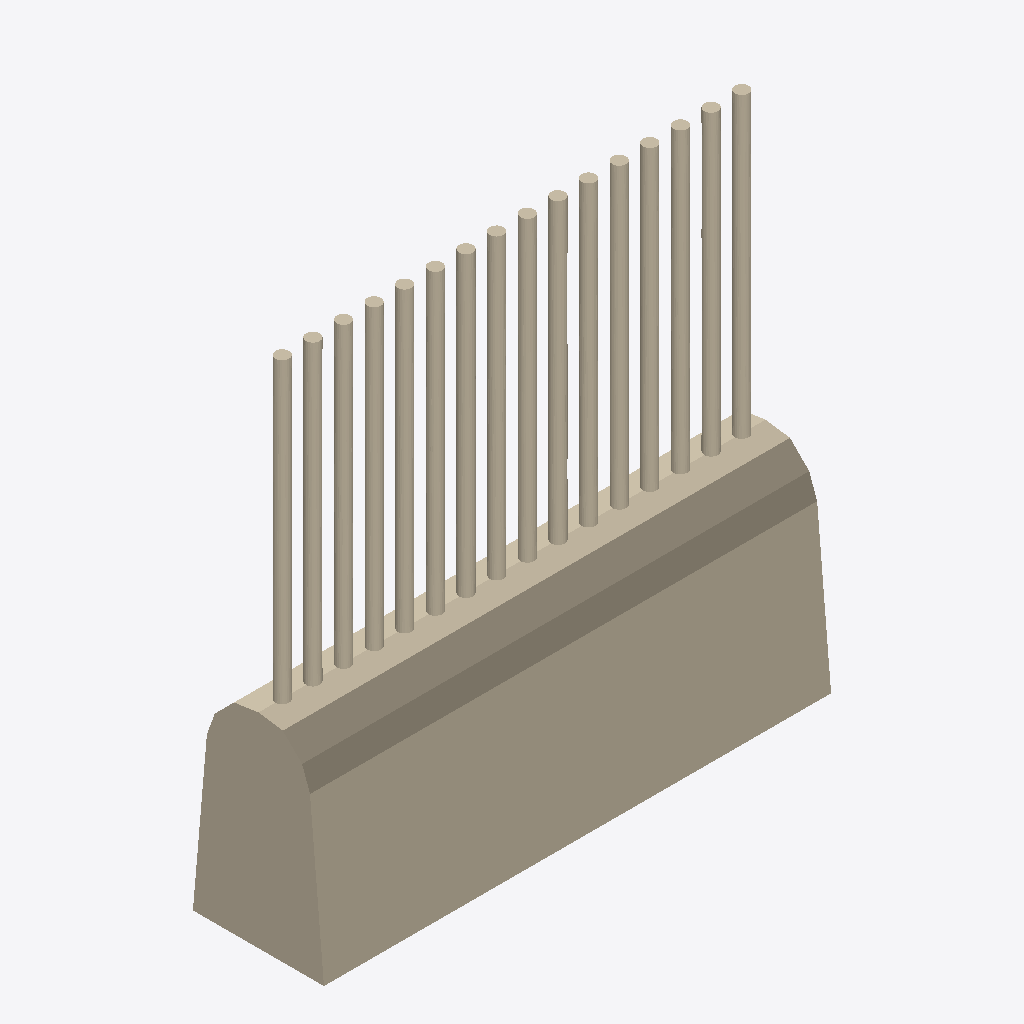
Isometric view of an IFC building model (IFC-SPF (STEP), schema IFC2X3, length unit metre), seen from the south-west, elements coloured by IFC class: 1 wall (beige).
Extent 3.0 m × 0.8 m × 3.0 m (x, y, z). Storeys (1): Port de Barcelona at 0.00 m. Elements (1): 1 IfcWall.

HEADER;
FILE_DESCRIPTION(('ViewDefinition [CoordinationView_V2.0]'),'2;1');
FILE_NAME('C:\\Users\\Andres (Ingreen)\\AppData\\Local\\Packages\\48598BIMMars.313206BE35C6','',(''),(''),'','','');
FILE_SCHEMA(('IFC2X3'));
ENDSEC;
DATA;
#17168=IFCPROJECT('0dmdwsXKz5CvxXqNAUKCiX',$,'Port de Barcelona',$,$,'Nombre de proyecto','Estado de proyecto',(#16),#17169);
#8=IFCSITE('0dmdwsXKz5CvxXqNAUKCiZ',$,'Port de Barcelona',$,'',#3,$,$,.ELEMENT.,(40,25,13,9643),(-3,-42,-20,-772056),0.0,$,$);
#1=IFCBUILDING('0dmdwsXKz5CvxXqNAUKCiW',$,'',$,$,#2,$,'',.ELEMENT.,$,$,$);
#6=IFCBUILDINGSTOREY('0dmdwsXKz5CvxXqN9Xhpx_',$,'Port de Barcelona',$,$,#7,$,'Port de Barcelona',.ELEMENT.,0.0);
#9=IFCWALL('1Z$byIr3vDS8zLRrp9V3xG',$,'APBCN-URB-CER-Cerramiento_Malla_LimitesExteriores:APBCN-URB-CER-Cerramiento_Malla_LimitesExteriores:136452',$,'APBCN-URB-CER-Cerramiento_Malla_LimitesExteriores:APBCN-URB-CER-Cerramiento_Malla_LimitesExteriores:137223',#10,#13,'136452');
ENDSEC;
